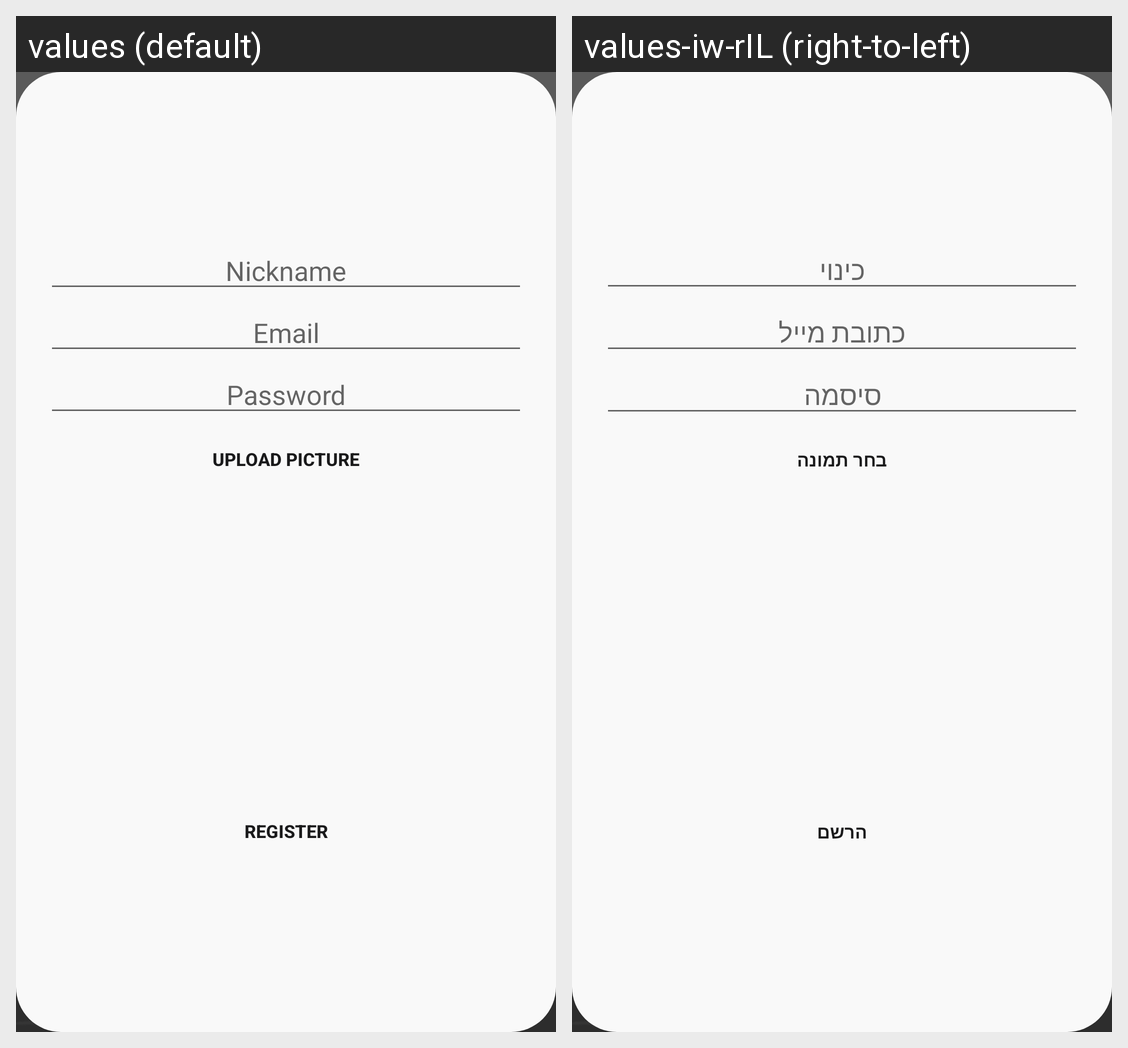

Here is an Android app screen in its default locale and in the app's own translations. Write out the translated-string differences for the strings that appear on this screen.
Android screen res/layout/register_dialog.xml rendered under 2 locales, left to right: values (default), values-iw-rIL (right-to-left). Device: Nexus 5 (rendered at 1080×1920; each locale shown at half size, 540×960, under a caption strip naming it); theme AppTheme.
Strings drawn on this screen, with the default value and each locale's value (text and hints the layout hard-codes, and strings that could not be matched under every locale, appear in the picture but are not listed):

Nickname
  values: Nickname
  values-iw-rIL: כינוי

Email
  values: Email
  values-iw-rIL: כתובת מייל

Password
  values: Password
  values-iw-rIL: סיסמה

UploadPicture
  values: Upload picture
  values-iw-rIL: בחר תמונה

Register
  values: Register
  values-iw-rIL: הרשם
